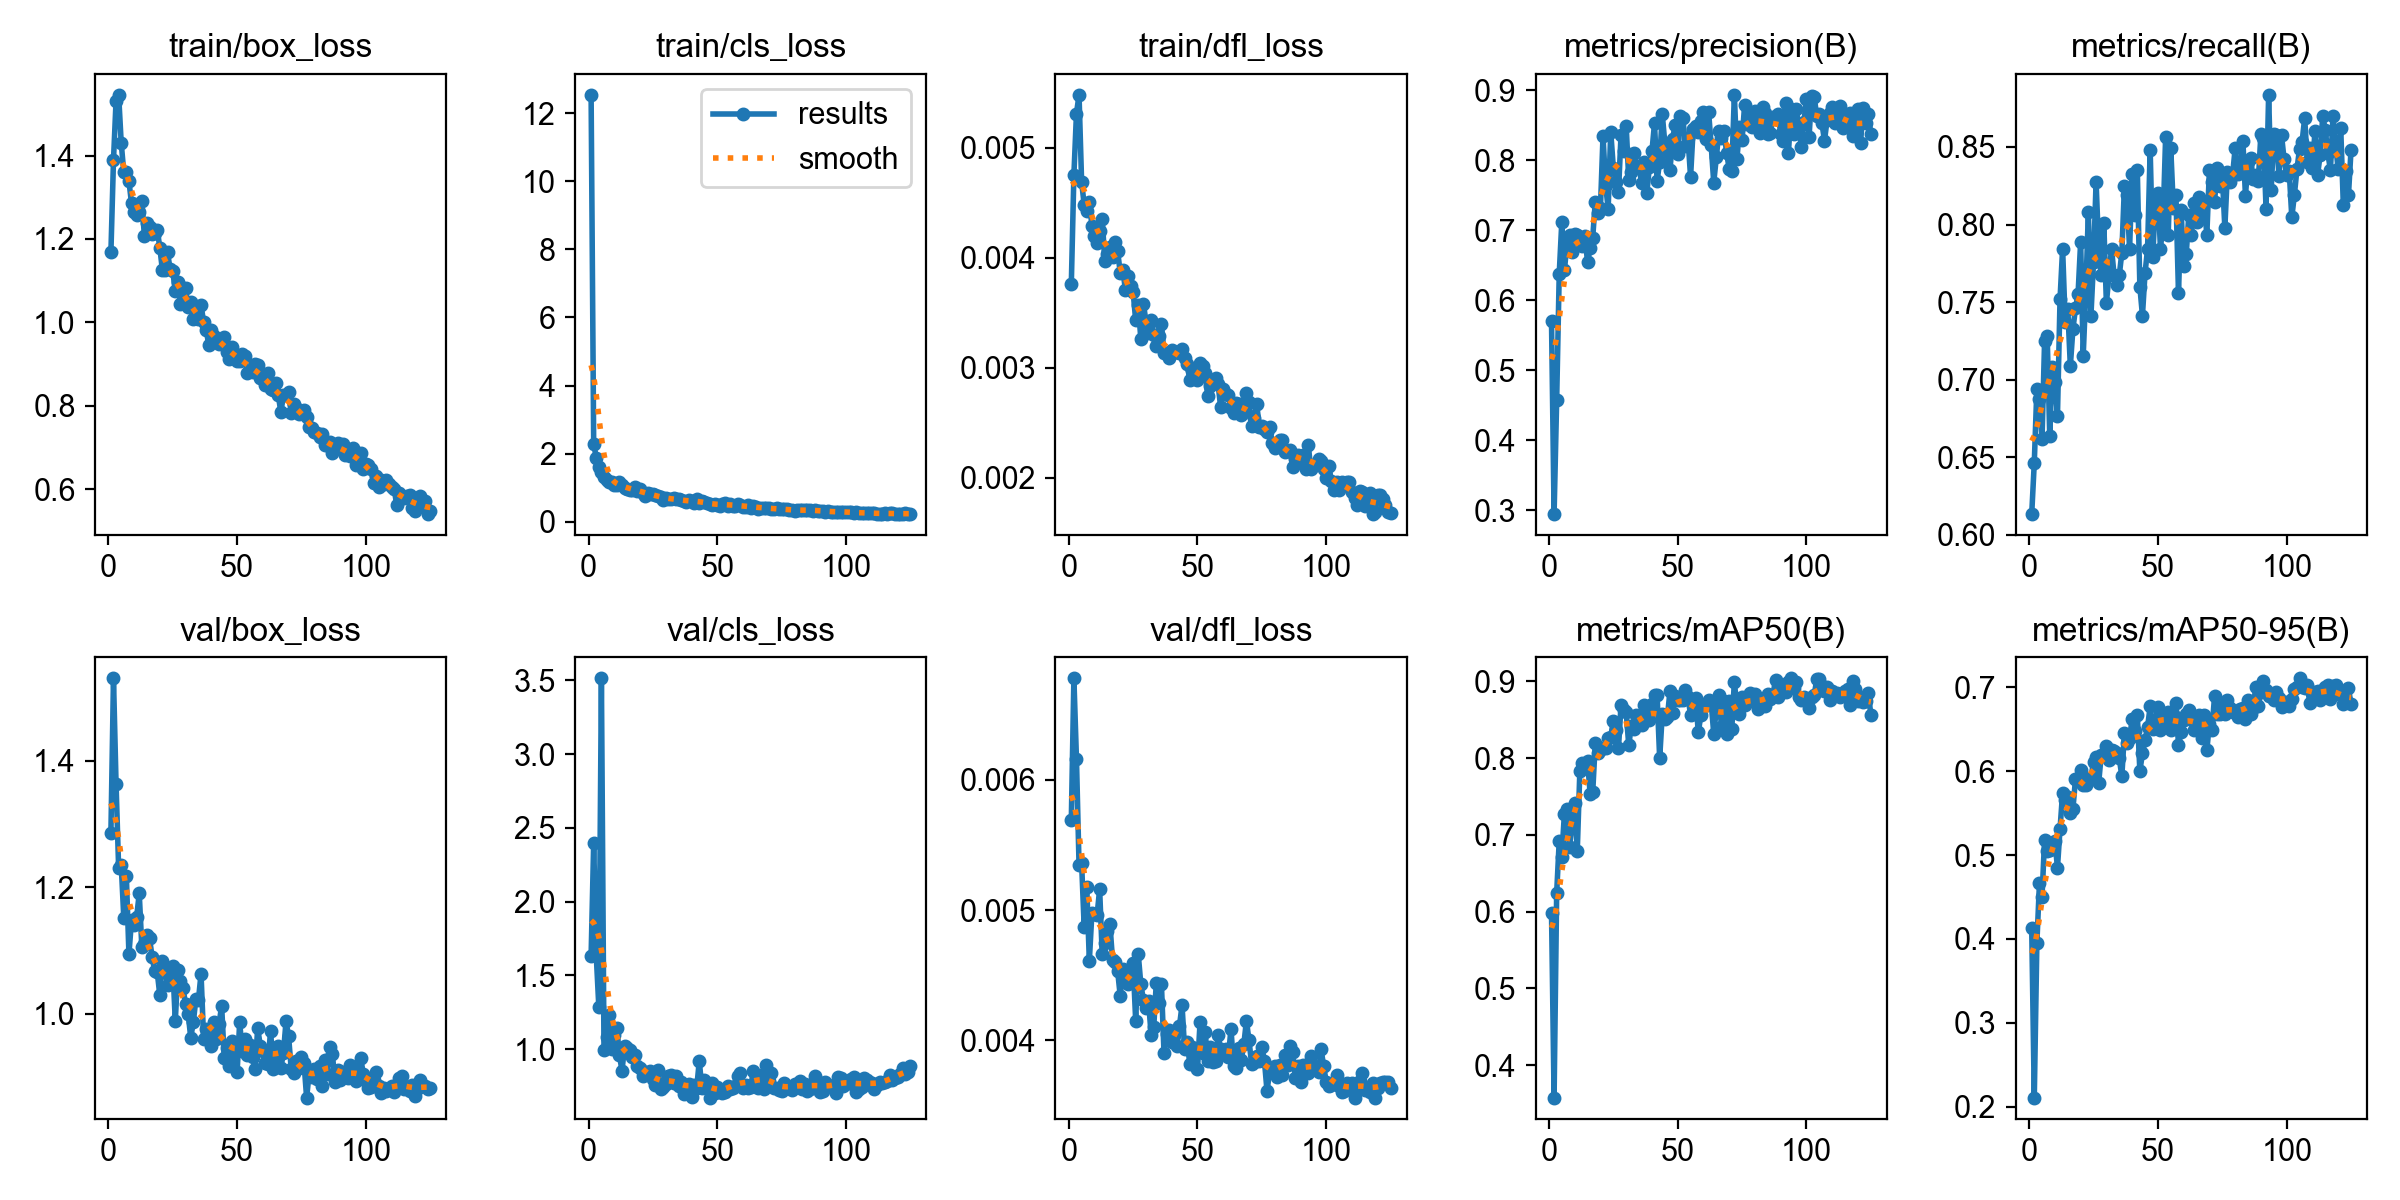

The file beside this chart, header and first rows:
epoch, time, train/box_loss, train/cls_loss, train/dfl_loss, metrics/precision(B), metrics/recall(B), metrics/mAP50(B), metrics/mAP50-95(B), val/box_loss, val/cls_loss, val/dfl_loss, lr/pg0, lr/pg1, lr/pg2
1, 115.3, 1.168, 12.54, 0.00376, 0.5697, 0.6134, 0.5986, 0.4124, 1.286, 1.633, 0.00569, 0.0005533, 0.0005533, 0.0005533
2, 217.8, 1.389, 2.288, 0.00475, 0.2944, 0.6465, 0.3578, 0.2108, 1.53, 2.399, 0.00678, 0.001102, 0.001102, 0.001102
3, 319.9, 1.531, 1.888, 0.00531, 0.4569, 0.694, 0.6242, 0.3948, 1.363, 1.635, 0.00616, 0.001643, 0.001643, 0.001643
4, 421.7, 1.546, 1.613, 0.00548, 0.6379, 0.6876, 0.6924, 0.4661, 1.231, 1.284, 0.00535, 0.001634, 0.001634, 0.001634
5, 523.8, 1.43, 1.453, 0.00469, 0.7118, 0.6615, 0.6718, 0.4505, 1.236, 3.515, 0.00536, 0.001623, 0.001623, 0.001623
6, 625.7, 1.36, 1.32, 0.00448, 0.6425, 0.7249, 0.7274, 0.5183, 1.152, 0.9942, 0.00487, 0.001612, 0.001612, 0.001612
7, 728.5, 1.36, 1.218, 0.00442, 0.6806, 0.7285, 0.734, 0.5045, 1.218, 1.08, 0.00518, 0.001601, 0.001601, 0.001601
8, 831.1, 1.339, 1.181, 0.00451, 0.6929, 0.6638, 0.6842, 0.5061, 1.094, 1.232, 0.00461, 0.00159, 0.00159, 0.00159
9, 933.3, 1.286, 1.162, 0.00429, 0.6694, 0.7083, 0.7161, 0.5117, 1.148, 0.9973, 0.00498, 0.001579, 0.001579, 0.001579
10, 1036, 1.265, 1.093, 0.0042, 0.6942, 0.6983, 0.7415, 0.5169, 1.141, 1.095, 0.00497, 0.001568, 0.001568, 0.001568
11, 1139, 1.257, 1.081, 0.00413, 0.6934, 0.6767, 0.6787, 0.485, 1.153, 1.14, 0.00496, 0.001557, 0.001557, 0.001557
12, 1242, 1.266, 1.167, 0.00424, 0.6894, 0.752, 0.7828, 0.5313, 1.19, 0.9574, 0.00516, 0.001546, 0.001546, 0.001546
13, 1345, 1.291, 1.077, 0.00435, 0.6774, 0.7845, 0.7933, 0.5743, 1.106, 0.8533, 0.00466, 0.001535, 0.001535, 0.001535
14, 1451, 1.207, 0.9891, 0.00397, 0.6914, 0.7371, 0.7919, 0.5658, 1.111, 1.021, 0.00475, 0.001524, 0.001524, 0.001524
15, 1580, 1.239, 0.9512, 0.00403, 0.654, 0.7458, 0.7962, 0.5691, 1.124, 1.01, 0.00484, 0.001513, 0.001513, 0.001513
16, 1683, 1.229, 0.932, 0.0041, 0.6748, 0.7088, 0.7535, 0.5502, 1.12, 0.9946, 0.00489, 0.001502, 0.001502, 0.001502
17, 1786, 1.211, 0.9424, 0.00401, 0.6893, 0.7328, 0.7557, 0.5548, 1.089, 0.9435, 0.00462, 0.001491, 0.001491, 0.001491
18, 1888, 1.215, 1.03, 0.00414, 0.7407, 0.7459, 0.8198, 0.5906, 1.068, 0.9618, 0.0046, 0.00148, 0.00148, 0.00148
19, 1992, 1.222, 0.9168, 0.00406, 0.7241, 0.7552, 0.8065, 0.5878, 1.065, 0.8885, 0.00453, 0.001469, 0.001469, 0.001469
20, 2094, 1.179, 0.9595, 0.00386, 0.7316, 0.7888, 0.8106, 0.6016, 1.029, 0.8698, 0.00434, 0.001458, 0.001458, 0.001458
21, 2196, 1.125, 0.8588, 0.00389, 0.8343, 0.7155, 0.8133, 0.5832, 1.083, 0.8195, 0.00455, 0.001447, 0.001447, 0.001447
22, 2297, 1.126, 0.7511, 0.00371, 0.7647, 0.7564, 0.8135, 0.584, 1.072, 0.8476, 0.00453, 0.001436, 0.001436, 0.001436
23, 2399, 1.168, 0.8499, 0.00383, 0.7307, 0.8083, 0.8263, 0.5884, 1.046, 0.8336, 0.00443, 0.001425, 0.001425, 0.001425
24, 2502, 1.127, 0.8152, 0.00374, 0.8405, 0.7414, 0.8276, 0.5915, 1.069, 0.8494, 0.00454, 0.001414, 0.001414, 0.001414
25, 2604, 1.123, 0.8191, 0.00369, 0.7894, 0.7759, 0.8486, 0.6113, 1.076, 0.7966, 0.00459, 0.001403, 0.001403, 0.001403
26, 2706, 1.075, 0.7816, 0.00343, 0.7688, 0.8276, 0.8363, 0.6169, 0.9885, 0.757, 0.00415, 0.001392, 0.001392, 0.001392
27, 2809, 1.097, 0.757, 0.00357, 0.7541, 0.7845, 0.8129, 0.5858, 1.069, 0.8586, 0.00466, 0.001381, 0.001381, 0.001381
28, 2911, 1.045, 0.726, 0.00326, 0.8364, 0.7672, 0.8693, 0.6195, 1.051, 0.7288, 0.00443, 0.00137, 0.00137, 0.00137
29, 3013, 1.082, 0.652, 0.00358, 0.8124, 0.8008, 0.8632, 0.6201, 1.04, 0.7444, 0.00431, 0.001359, 0.001359, 0.001359
30, 3115, 1.083, 0.695, 0.00342, 0.8487, 0.7493, 0.8599, 0.6301, 1.015, 0.7645, 0.00425, 0.001348, 0.001348, 0.001348
31, 3218, 1.036, 0.6807, 0.00332, 0.772, 0.7674, 0.8165, 0.6131, 1, 0.8192, 0.0043, 0.001337, 0.001337, 0.001337
32, 3344, 1.049, 0.6819, 0.00343, 0.7835, 0.7845, 0.8424, 0.625, 0.9621, 0.8261, 0.00404, 0.001326, 0.001326, 0.001326
33, 3453, 1.009, 0.6861, 0.0033, 0.8101, 0.7672, 0.838, 0.6244, 0.9866, 0.7699, 0.0041, 0.001315, 0.001315, 0.001315
34, 3554, 1.022, 0.6583, 0.0032, 0.7905, 0.761, 0.8558, 0.6212, 1.023, 0.8186, 0.00444, 0.001304, 0.001304, 0.001304
35, 3657, 1.008, 0.6617, 0.00329, 0.7905, 0.7672, 0.8458, 0.6153, 1.022, 0.7483, 0.00429, 0.001293, 0.001293, 0.001293
36, 3759, 1.042, 0.6489, 0.0034, 0.7668, 0.7819, 0.8428, 0.594, 1.063, 0.7773, 0.00443, 0.001282, 0.001282, 0.001282
37, 3861, 1, 0.6034, 0.00313, 0.798, 0.8246, 0.8694, 0.646, 0.9608, 0.6955, 0.0039, 0.001271, 0.001271, 0.001271
38, 3964, 0.9818, 0.5897, 0.00313, 0.7533, 0.819, 0.852, 0.634, 0.9755, 0.7592, 0.00405, 0.00126, 0.00126, 0.00126
39, 4066, 0.9462, 0.6414, 0.00309, 0.7898, 0.7843, 0.8502, 0.6397, 0.9664, 0.7599, 0.00408, 0.001249, 0.001249, 0.001249
40, 4170, 0.9814, 0.6084, 0.00316, 0.8125, 0.8327, 0.8706, 0.6619, 0.9482, 0.6763, 0.00399, 0.001238, 0.001238, 0.001238
41, 4272, 0.9667, 0.5672, 0.00314, 0.8527, 0.806, 0.8817, 0.6483, 0.9861, 0.755, 0.00404, 0.001227, 0.001227, 0.001227
42, 4374, 0.9612, 0.6838, 0.00314, 0.7704, 0.8353, 0.8822, 0.6673, 0.9604, 0.7356, 0.00396, 0.001216, 0.001216, 0.001216
43, 4477, 0.9478, 0.5565, 0.00313, 0.7976, 0.7599, 0.7997, 0.6001, 0.9841, 0.9191, 0.00411, 0.001205, 0.001205, 0.001205
44, 4580, 0.9505, 0.6127, 0.00317, 0.8659, 0.7414, 0.8569, 0.6212, 1.013, 0.7371, 0.00427, 0.001194, 0.001194, 0.001194
45, 4683, 0.9654, 0.5975, 0.00309, 0.8246, 0.7686, 0.8512, 0.6366, 0.9303, 0.7915, 0.00393, 0.001183, 0.001183, 0.001183
46, 4785, 0.928, 0.5506, 0.00303, 0.8136, 0.7845, 0.8534, 0.6529, 0.9455, 0.7375, 0.00399, 0.001172, 0.001172, 0.001172
47, 4889, 0.9132, 0.5176, 0.00289, 0.7856, 0.8483, 0.8874, 0.6772, 0.9167, 0.6708, 0.00382, 0.001161, 0.001161, 0.001161
48, 4991, 0.9397, 0.4821, 0.00298, 0.8309, 0.7794, 0.859, 0.6509, 0.957, 0.7684, 0.00395, 0.00115, 0.00115, 0.00115
49, 5108, 0.9168, 0.5347, 0.00292, 0.8495, 0.8142, 0.8814, 0.66, 0.9392, 0.7046, 0.00392, 0.001139, 0.001139, 0.001139
50, 5226, 0.908, 0.5083, 0.00289, 0.8086, 0.8203, 0.8757, 0.676, 0.9071, 0.7441, 0.00378, 0.001128, 0.001128, 0.001128
51, 5328, 0.9063, 0.466, 0.00304, 0.863, 0.7845, 0.8757, 0.6494, 0.9864, 0.7224, 0.00414, 0.001117, 0.001117, 0.001117
52, 5430, 0.9244, 0.5304, 0.00302, 0.8603, 0.8017, 0.8754, 0.6566, 0.9409, 0.6995, 0.0039, 0.001106, 0.001106, 0.001106
53, 5532, 0.9195, 0.5531, 0.00295, 0.8208, 0.8562, 0.8892, 0.6678, 0.9605, 0.7059, 0.00406, 0.001095, 0.001095, 0.001095
54, 5633, 0.8773, 0.4788, 0.00274, 0.8318, 0.7931, 0.8799, 0.6708, 0.9355, 0.7507, 0.00384, 0.001084, 0.001084, 0.001084
55, 5736, 0.8841, 0.5142, 0.00283, 0.776, 0.8491, 0.8561, 0.6494, 0.9512, 0.7262, 0.00395, 0.001073, 0.001073, 0.001073
56, 5838, 0.8811, 0.4648, 0.00289, 0.8445, 0.8108, 0.8721, 0.6681, 0.9321, 0.7362, 0.00383, 0.001062, 0.001062, 0.001062
57, 5940, 0.9001, 0.4593, 0.00291, 0.8494, 0.8192, 0.8779, 0.6809, 0.9124, 0.7515, 0.00384, 0.001051, 0.001051, 0.001051
58, 6042, 0.8965, 0.5258, 0.00285, 0.8398, 0.7557, 0.8336, 0.6313, 0.9775, 0.8195, 0.00404, 0.00104, 0.00104, 0.00104
59, 6144, 0.8656, 0.5043, 0.00264, 0.8557, 0.8094, 0.8561, 0.647, 0.9493, 0.8379, 0.00393, 0.001029, 0.001029, 0.001029
60, 6246, 0.8711, 0.4378, 0.00281, 0.869, 0.7736, 0.8675, 0.6612, 0.9414, 0.7335, 0.00391, 0.001018, 0.001018, 0.001018
... 65 more rows
